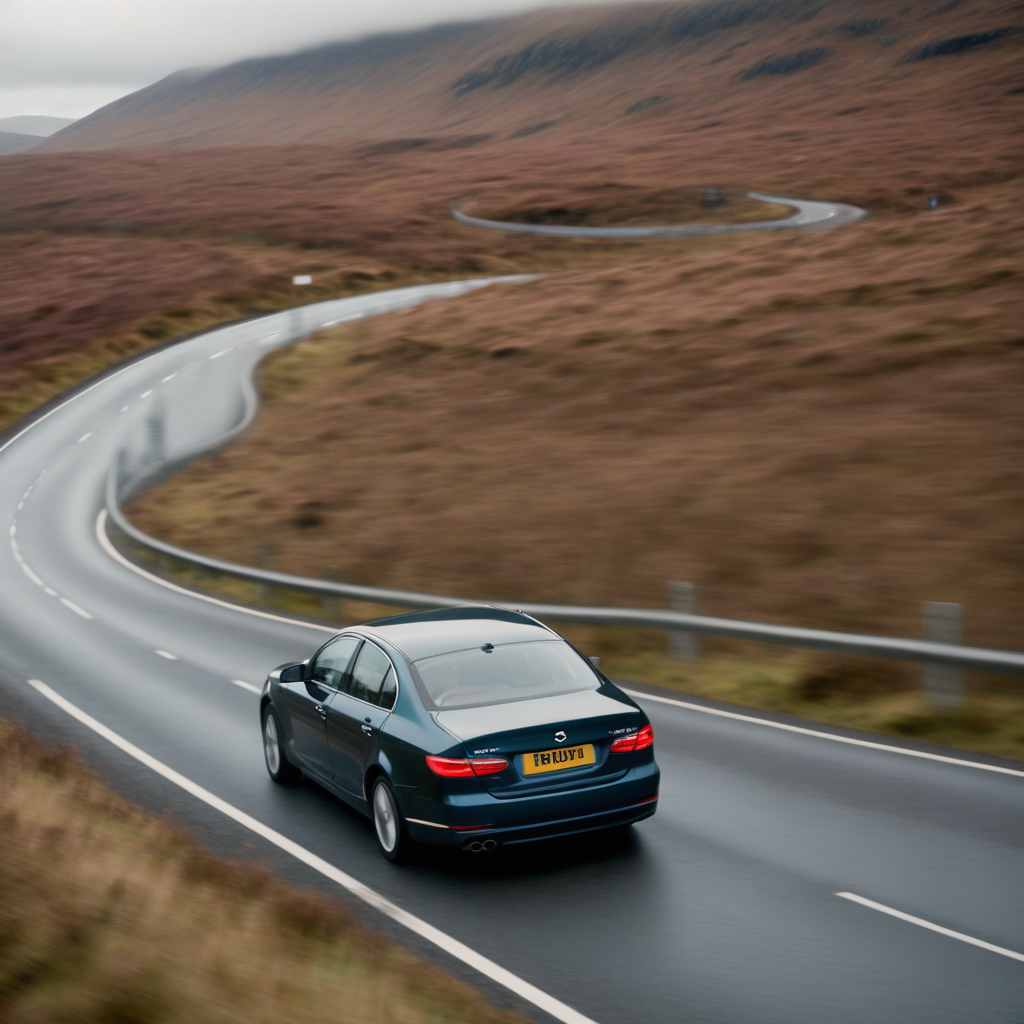
Generation parameters embedded in this image by AUTOMATIC1111 Stable Diffusion web UI or a fork of it (Forge, ...) (PNG 'parameters' text chunk):
A medium shot of the car as it rounds the bend in the road, the camera positioned on the side of the vehicle to capture its sleek profile. The Scottish Highlands blur by outside, the camera's movement creating a sense of dynamic tension as the car speeds along.
Steps: 50, Sampler: Euler, CFG scale: 7.0, Seed: 1305561263, Size: 1024x1024, Model hash: 1718b5bb2d, Model: albedobaseXL_v21, Version: v1.9.4